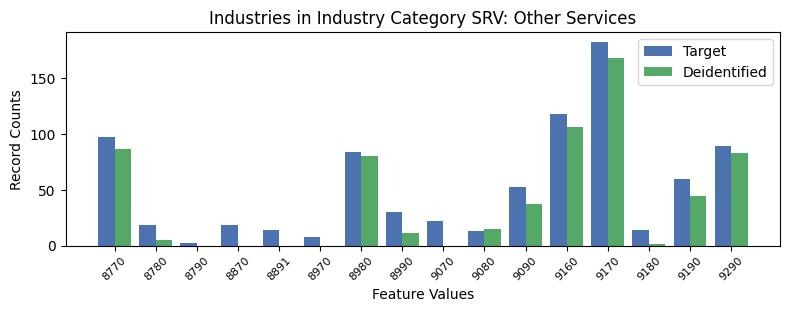

The data file committed next to this chart (first rows):
, INDP, count_target, count_deidentified
3, 8770, 97, 86.0
0, 8780, 18, 5.0
13, 8790, 2, 0.0
7, 8870, 18, 0.0
12, 8891, 14, 0.0
15, 8970, 8, 0.0
5, 8980, 84, 80.0
10, 8990, 30, 11.0
4, 9070, 22, 0.0
14, 9080, 13, 15.0
8, 9090, 52, 37.0
1, 9160, 118, 106.0
2, 9170, 182, 168.0
11, 9180, 14, 1.0
9, 9190, 60, 44.0
6, 9290, 89, 83.0
